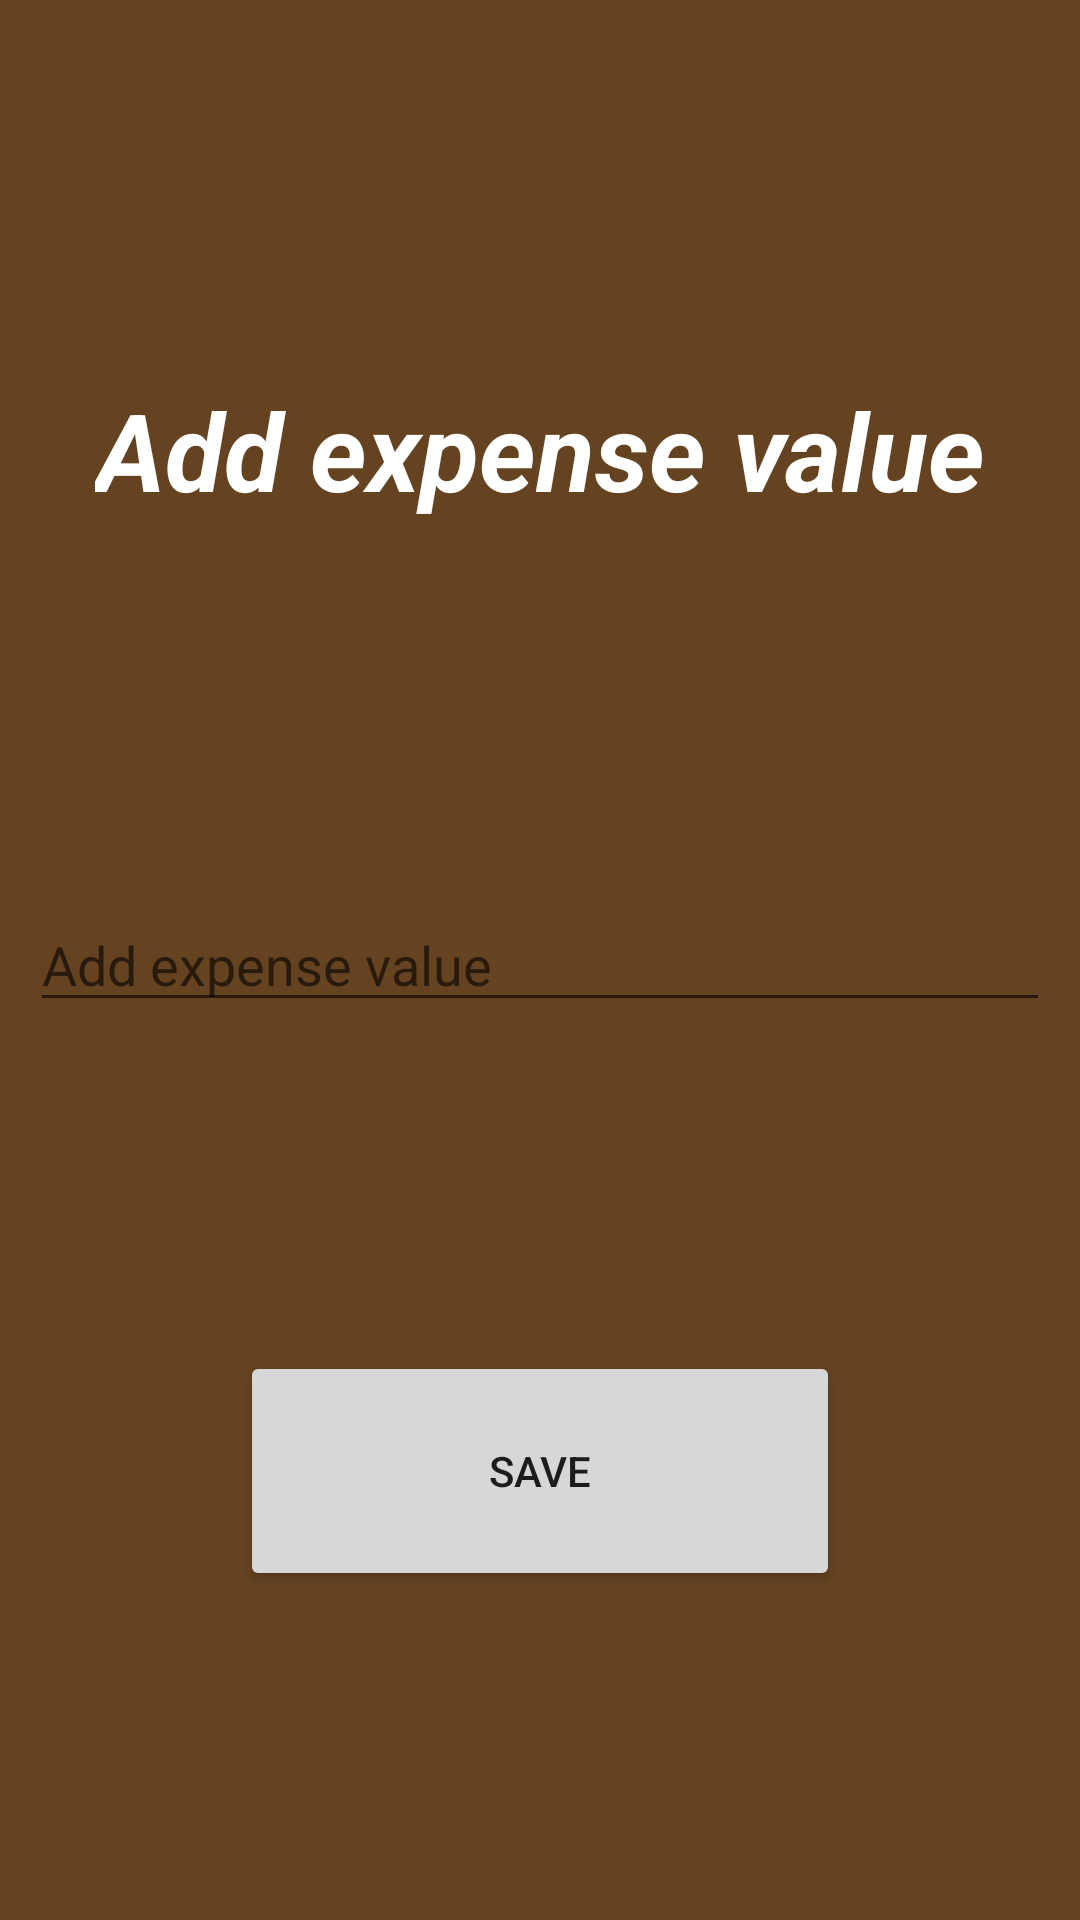

Produce the Android XML layout that renders to this screen, including the resource entries it uses.
<!-- AndroidManifest.xml: application theme Theme.IncomeExpenseSecondWeekWork -->
<!-- res/layout/fragment_expense.xml -->
<?xml version="1.0" encoding="utf-8"?>
<androidx.constraintlayout.widget.ConstraintLayout xmlns:android="http://schemas.android.com/apk/res/android"
    xmlns:app="http://schemas.android.com/apk/res-auto"
    xmlns:tools="http://schemas.android.com/tools"
    android:layout_width="match_parent"
    android:layout_height="match_parent"
    android:background="#654321">

    <TextView
        android:id="@+id/expenseTV"
        android:layout_width="wrap_content"
        android:layout_height="wrap_content"
        android:text="@string/addExpenseValue"
        android:textColor="@color/white"
        android:textSize="36sp"
        android:textStyle="bold|italic"
        app:layout_constraintBottom_toTopOf="@+id/expenseValueET"
        app:layout_constraintEnd_toEndOf="parent"
        app:layout_constraintStart_toStartOf="parent"
        app:layout_constraintTop_toTopOf="parent" />

    <EditText
        android:id="@+id/expenseValueET"
        android:layout_width="match_parent"
        android:layout_height="wrap_content"
        android:layout_marginStart="10dp"
        android:layout_marginEnd="10dp"
        android:hint="@string/addExpenseValue"
        android:inputType="number"
        app:layout_constraintBottom_toBottomOf="parent"
        app:layout_constraintStart_toStartOf="parent"
        app:layout_constraintTop_toTopOf="parent"
        tools:text="Add Income value" />

    <Button
        android:id="@+id/saveBtn"
        android:layout_width="200sp"
        android:layout_height="80sp"
        android:text="@string/save"
        app:layout_constraintBottom_toBottomOf="parent"
        app:layout_constraintEnd_toEndOf="parent"
        app:layout_constraintStart_toStartOf="parent"
        app:layout_constraintTop_toBottomOf="@+id/expenseValueET" />
</androidx.constraintlayout.widget.ConstraintLayout>
<!-- resources referenced by this layout -->
<resources>
  <color name="white">#FFFFFFFF</color>
  <string name="addExpenseValue">Add expense value</string>
  <string name="save">Save</string>
  <style name="Theme.IncomeExpenseSecondWeekWork" parent="Theme.MaterialComponents.DayNight.DarkActionBar">
          
          <item name="colorPrimary">@color/purple_500</item>
          <item name="colorPrimaryVariant">@color/purple_700</item>
          <item name="colorOnPrimary">@color/white</item>
          
          <item name="colorSecondary">@color/teal_200</item>
          <item name="colorSecondaryVariant">@color/teal_700</item>
          <item name="colorOnSecondary">@color/black</item>
          
          <item name="android:statusBarColor" tools:targetApi="l">?attr/colorPrimaryVariant</item>
          
      </style>
  <color name="purple_500">#FF6200EE</color>
  <color name="purple_700">#FF3700B3</color>
  <color name="teal_200">#FF03DAC5</color>
  <color name="teal_700">#FF018786</color>
  <color name="black">#FF000000</color>
</resources>
